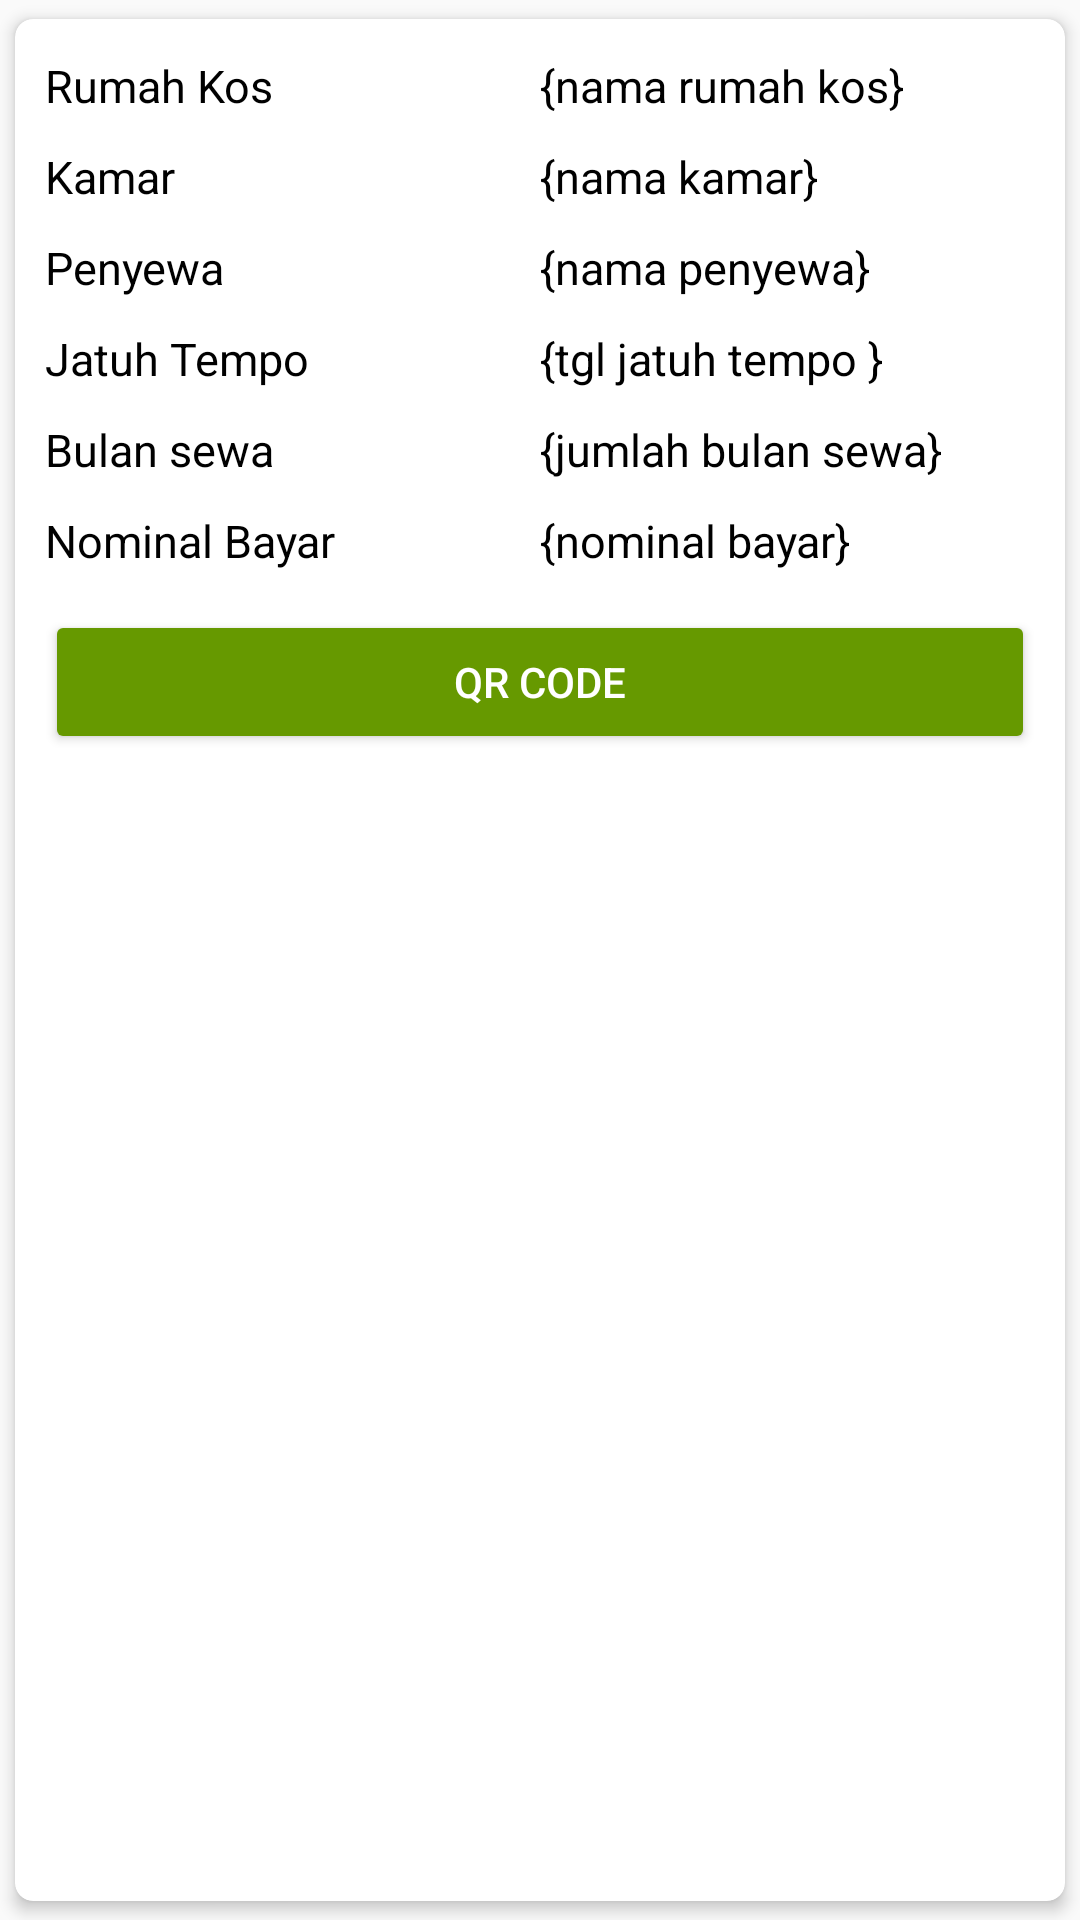

Produce the Android XML layout that renders to this screen, including the resource entries it uses.
<!-- AndroidManifest.xml: application theme AppTheme -->
<!-- res/layout/recycler_sewa.xml -->
<?xml version="1.0" encoding="utf-8"?>
<androidx.cardview.widget.CardView xmlns:android="http://schemas.android.com/apk/res/android"
    xmlns:card_view="http://schemas.android.com/apk/res-auto"
    android:layout_width="match_parent"
    android:layout_height="wrap_content"
    card_view:cardCornerRadius="6dp"
    card_view:cardElevation="3dp"
    card_view:cardUseCompatPadding="true">

    <LinearLayout
        android:id="@+id/llImunisasi_container"
        android:layout_width="match_parent"
        android:layout_height="wrap_content"
        android:layout_margin="5dp"
        android:orientation="vertical"
        android:padding="5dp">



        <LinearLayout
            android:layout_width="match_parent"
            android:layout_height="wrap_content"
            android:orientation="vertical">

            <LinearLayout
                android:layout_width="match_parent"
                android:layout_height="wrap_content"
                android:layout_gravity="center_vertical"
                android:paddingTop="2dp">

                <TextView
                    android:layout_width="0dp"
                    android:layout_height="match_parent"
                    android:layout_weight="1"
                    android:paddingBottom="8dp"
                    android:text="Rumah Kos"
                    android:textColor="@color/black"
                    android:textSize="15sp"
                    android:textStyle="normal" />

                <TextView
                    android:id="@+id/sewa_tvNamaKos"
                    android:layout_width="0dp"
                    android:layout_height="match_parent"
                    android:layout_weight="1"
                    android:paddingBottom="8dp"
                    android:text="{nama rumah kos}"
                    android:textColor="@color/black"
                    android:textSize="15sp"
                    android:textStyle="normal" />
            </LinearLayout>

            <LinearLayout
                android:layout_width="match_parent"
                android:layout_height="wrap_content"
                android:layout_gravity="center_vertical"
                android:paddingTop="2dp">

                <TextView
                    android:layout_width="0dp"
                    android:layout_height="match_parent"
                    android:layout_weight="1"
                    android:paddingBottom="8dp"
                    android:text="Kamar"
                    android:textColor="@color/black"
                    android:textSize="15sp"
                    android:textStyle="normal" />

                <TextView
                    android:id="@+id/sewa_tvNamaKamar"
                    android:layout_width="0dp"
                    android:layout_height="match_parent"
                    android:layout_weight="1"
                    android:text="{nama kamar}"
                    android:textColor="@color/black"
                    android:textSize="15sp" />
            </LinearLayout>

            <LinearLayout
                android:layout_width="match_parent"
                android:layout_height="wrap_content"
                android:layout_gravity="center_vertical"
                android:paddingTop="2dp">

                <TextView
                    android:layout_width="0dp"
                    android:layout_height="match_parent"
                    android:layout_weight="1"
                    android:paddingBottom="8dp"
                    android:text="Penyewa"
                    android:textColor="@color/black"
                    android:textSize="15sp"
                    android:textStyle="normal" />

                <TextView
                    android:id="@+id/sewa_tvNamaPenyewa"
                    android:layout_width="0dp"
                    android:layout_height="match_parent"
                    android:layout_weight="1"
                    android:paddingBottom="8dp"
                    android:text="{nama penyewa}"
                    android:textColor="@color/black"
                    android:textSize="15sp"
                    android:textStyle="normal" />
            </LinearLayout>

            <LinearLayout
                android:layout_width="match_parent"
                android:layout_height="wrap_content"
                android:layout_gravity="center_vertical"
                android:paddingTop="2dp">

                <TextView
                    android:layout_width="0dp"
                    android:layout_height="match_parent"
                    android:layout_weight="1"
                    android:paddingBottom="8dp"
                    android:text="Jatuh Tempo"
                    android:textColor="@color/black"
                    android:textSize="15sp"
                    android:textStyle="normal" />

                <TextView
                    android:id="@+id/sewa_tvTglJatuhTempo"
                    android:layout_width="0dp"
                    android:layout_height="match_parent"
                    android:layout_weight="1"
                    android:paddingBottom="8dp"
                    android:text="{tgl jatuh tempo }"
                    android:textColor="@color/black"
                    android:textSize="15sp"
                    android:textStyle="normal" />
            </LinearLayout>

            <LinearLayout
                android:layout_width="match_parent"
                android:layout_height="wrap_content"
                android:layout_gravity="center_vertical"
                android:paddingTop="2dp">

                <TextView
                    android:layout_width="0dp"
                    android:layout_height="match_parent"
                    android:layout_weight="1"
                    android:paddingBottom="8dp"
                    android:text="Bulan sewa"
                    android:textColor="@color/black"
                    android:textSize="15sp"
                    android:textStyle="normal" />

                <TextView
                    android:id="@+id/sewa_tvJmlBulanTagih"
                    android:layout_width="0dp"
                    android:layout_height="match_parent"
                    android:layout_weight="1"
                    android:text="{jumlah bulan sewa}"
                    android:textColor="@color/black"
                    android:textSize="15sp" />
            </LinearLayout>

            <LinearLayout
                android:layout_width="match_parent"
                android:layout_height="wrap_content"
                android:layout_gravity="center_vertical"
                android:paddingTop="2dp">

                <TextView
                    android:layout_width="0dp"
                    android:layout_height="match_parent"
                    android:layout_weight="1"
                    android:paddingBottom="8dp"
                    android:text="Nominal Bayar"
                    android:textColor="@color/black"
                    android:textSize="15sp"
                    android:textStyle="normal" />

                <TextView
                    android:id="@+id/sewa_tvNominalBayar"
                    android:layout_width="0dp"
                    android:layout_height="match_parent"
                    android:layout_weight="1"
                    android:text="{nominal bayar}"
                    android:textColor="@color/black"
                    android:textSize="15sp" />
            </LinearLayout>



        </LinearLayout>


        <LinearLayout
            android:layout_width="match_parent"
            android:layout_height="wrap_content"
            android:orientation="vertical">


            <LinearLayout
                android:layout_width="match_parent"
                android:layout_height="wrap_content"
                android:orientation="horizontal"
                android:paddingTop="5dip">
                <Button
                    android:id="@+id/sewa_btnStopSewa"
                    android:layout_width="match_parent"
                    android:layout_height="match_parent"
                    android:layout_weight="1"
                    android:backgroundTint="@android:color/holo_red_dark"
                    android:gravity="center|clip_vertical|center_horizontal|center_vertical"
                    android:text="Stop Sewa"
                    android:visibility="gone"
                    android:textAlignment="center"
                    android:textColor="@android:color/white" />
                <Button
                    android:id="@+id/sewa_btnQrCode"
                    android:layout_width="match_parent"
                    android:layout_height="match_parent"
                    android:layout_weight="1"
                    android:backgroundTint="@android:color/holo_green_dark"
                    android:gravity="center|clip_vertical|center_horizontal|center_vertical"
                    android:text="QR Code"
                    android:textAlignment="center"
                    android:textColor="@android:color/white" />
            </LinearLayout>
        </LinearLayout>
    </LinearLayout>

</androidx.cardview.widget.CardView>
<!-- resources referenced by this layout -->
<resources>
  <color name="black">@android:color/black</color>
  <style name="AppTheme" parent="Theme.AppCompat.Light.DarkActionBar">
          
          <item name="colorPrimary">@color/colorPrimary</item>
          <item name="colorPrimaryDark">@color/colorPrimaryDark</item>
          <item name="colorAccent">@color/colorAccent</item>
      </style>
  <color name="colorPrimary">#6200EE</color>
  <color name="colorPrimaryDark">#3700B3</color>
  <color name="colorAccent">#03DAC5</color>
</resources>
